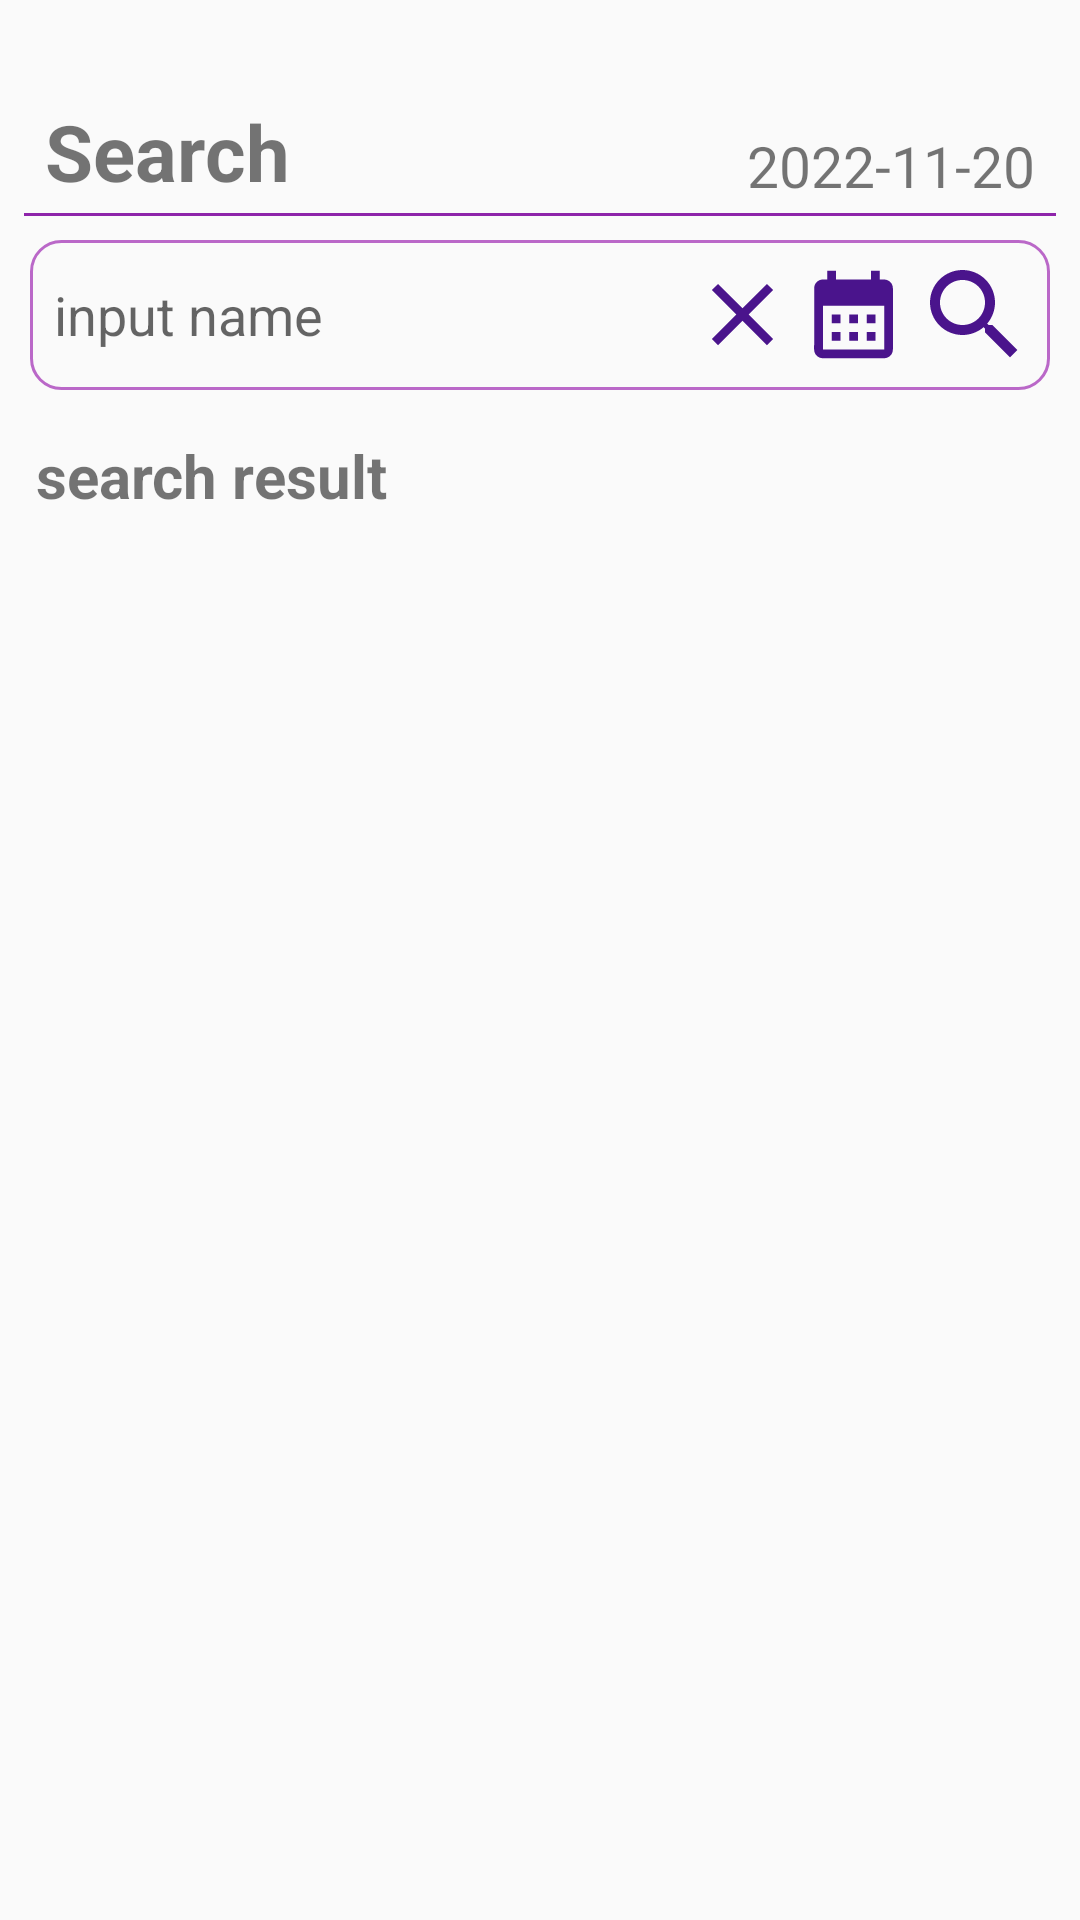

Android layout source for this screen:
<!-- AndroidManifest.xml: application theme Theme.EventApp -->
<!-- res/layout/activity_search.xml -->
<?xml version="1.0" encoding="utf-8"?>
<LinearLayout xmlns:android="http://schemas.android.com/apk/res/android"
    xmlns:app="http://schemas.android.com/apk/res-auto"
    xmlns:tools="http://schemas.android.com/tools"
    android:layout_width="match_parent"
    android:layout_height="match_parent"
    tools:context=".SearchActivity"
    android:orientation="vertical">
    
    <RelativeLayout
        android:layout_width="wrap_content"
        android:layout_height="68dp"
        android:layout_marginHorizontal="15dp"
        android:layout_marginBottom="3dp">
        <TextView
            android:layout_width="wrap_content"
            android:layout_height="wrap_content"
            android:layout_alignParentBottom="true"
            android:text="Search"
            android:textSize="26sp"
            android:textStyle="bold"/>
        <TextView
            android:id="@+id/tv_date5"
            android:layout_width="wrap_content"
            android:layout_height="wrap_content"
            android:layout_alignParentEnd="true"
            android:layout_alignParentBottom="true"
            android:text="2022-11-20"
            android:textSize="19sp"/>
    </RelativeLayout>
    <View
        android:layout_width="match_parent"
        android:layout_height="1dp"
        android:layout_marginHorizontal="8dp"
        android:background="@color/purple_600"/>

    <RelativeLayout
        android:layout_width="match_parent"
        android:layout_height="50dp"
        android:layout_marginTop="8dp"
        android:layout_marginHorizontal="10dp"
        android:background="@drawable/et_border3"
        >
        <EditText
            android:id="@+id/et_name3"
            android:layout_width="wrap_content"
            android:layout_height="40dp"
            android:layout_centerVertical="true"
            android:background="@null"
            android:ems="8"
            android:hint="input name"
            android:inputType="text"/>

        <Button
            android:id="@+id/btn_clear2"
            android:layout_width="35dp"
            android:layout_height="35dp"
            android:layout_centerVertical="true"
            android:layout_marginEnd="2dp"
            android:layout_toStartOf="@+id/btn_calender4"
            android:background="@drawable/ic_baseline_clear_24"
            android:backgroundTint="@color/purple_900"
            android:contentDescription="@string/clear" />

        <Button
            android:id="@+id/btn_calender4"
            android:layout_width="35dp"
            android:layout_height="35dp"
            android:layout_centerVertical="true"
            android:layout_marginEnd="3dp"
            android:layout_toStartOf="@+id/btn_search2"
            android:background="@drawable/ic_baseline_calendar_month_24"
            android:backgroundTint="@color/purple_900"
            android:contentDescription="@string/calender" />

        <Button
            android:id="@+id/btn_search2"
            android:layout_width="40dp"
            android:layout_height="40dp"
            android:layout_alignParentEnd="true"
            android:layout_centerVertical="true"
            android:background="@drawable/ic_baseline_search_24"
            android:backgroundTint="@color/purple_900"
            android:contentDescription="@string/search" />
    </RelativeLayout>

    <TextView
        android:id="@+id/tv_result"
        android:layout_width="match_parent"
        android:layout_height="wrap_content"
        android:layout_marginHorizontal="12dp"
        android:layout_marginTop="15dp"
        android:layout_marginBottom="7dp"
        android:text="@string/search_result"
        android:textSize="20sp"
        android:textStyle="bold" />

    <ListView
        android:id="@+id/list_2"
        android:layout_width="match_parent"
        android:layout_height="wrap_content"
        android:layout_marginHorizontal="11dp"
        android:divider="#00000000"
        android:dividerHeight="8dp"/>
</LinearLayout>
<!-- resources referenced by this layout -->
<resources>
  <color name="purple_600">#8E24AA</color>
  <color name="purple_900">#4A148C</color>
  <!-- drawable et_border3 (drawable) -->
  <?xml version="1.0" encoding="utf-8"?>
  <shape
      xmlns:android="http://schemas.android.com/apk/res/android"
      android:shape="rectangle">
      <stroke
          android:width="1dp"
          android:color="@color/purple_300"/>
      
      <corners
          android:topLeftRadius="10dp"
          android:topRightRadius="10dp"
          android:bottomLeftRadius="10dp"
          android:bottomRightRadius="10dp"/>
      
      <padding
          android:top="5dp"
          android:bottom="5dp"
          android:left="8dp"
          android:right="5dp"/>
  
  </shape>
  <!-- drawable ic_baseline_calendar_month_24 (drawable) -->
  <vector android:height="24dp" android:tint="#007FA9"
      android:viewportHeight="24" android:viewportWidth="24"
      android:width="24dp" xmlns:android="http://schemas.android.com/apk/res/android">
      <path android:fillColor="@android:color/white" android:pathData="M19,4h-1V2h-2v2H8V2H6v2H5C3.89,4 3.01,4.9 3.01,6L3,20c0,1.1 0.89,2 2,2h14c1.1,0 2,-0.9 2,-2V6C21,4.9 20.1,4 19,4zM19,20H5V10h14V20zM9,14H7v-2h2V14zM13,14h-2v-2h2V14zM17,14h-2v-2h2V14zM9,18H7v-2h2V18zM13,18h-2v-2h2V18zM17,18h-2v-2h2V18z"/>
  </vector>
  <!-- drawable ic_baseline_clear_24 (drawable) -->
  <vector android:height="24dp" android:tint="#007FA9"
      android:viewportHeight="24" android:viewportWidth="24"
      android:width="24dp" xmlns:android="http://schemas.android.com/apk/res/android">
      <path android:fillColor="@android:color/white" android:pathData="M19,6.41L17.59,5 12,10.59 6.41,5 5,6.41 10.59,12 5,17.59 6.41,19 12,13.41 17.59,19 19,17.59 13.41,12z"/>
  </vector>
  <!-- drawable ic_baseline_search_24 (drawable) -->
  <vector android:height="24dp" android:tint="#007FA9"
      android:viewportHeight="24" android:viewportWidth="24"
      android:width="24dp" xmlns:android="http://schemas.android.com/apk/res/android">
      <path android:fillColor="@android:color/white" android:pathData="M15.5,14h-0.79l-0.28,-0.27C15.41,12.59 16,11.11 16,9.5 16,5.91 13.09,3 9.5,3S3,5.91 3,9.5 5.91,16 9.5,16c1.61,0 3.09,-0.59 4.23,-1.57l0.27,0.28v0.79l5,4.99L20.49,19l-4.99,-5zM9.5,14C7.01,14 5,11.99 5,9.5S7.01,5 9.5,5 14,7.01 14,9.5 11.99,14 9.5,14z"/>
  </vector>
  <string name="calender">Calender</string>
  <string name="clear">clear</string>
  <string name="search">search</string>
  <string name="search_result">search result</string>
  <style name="Theme.EventApp" parent="Theme.MaterialComponents.DayNight.DarkActionBar.Bridge">
          
          <item name="colorPrimary">@color/purple_500</item>
          <item name="colorPrimaryVariant">@color/purple_700</item>
          <item name="colorOnPrimary">@color/white</item>
          
          <item name="colorSecondary">@color/teal_200</item>
          <item name="colorSecondaryVariant">@color/teal_700</item>
          <item name="colorOnSecondary">@color/black</item>
          
          <item name="android:statusBarColor">?attr/colorPrimaryVariant</item>
          
      </style>
  <color name="purple_300">#BA68C8</color>
  <color name="purple_500">#FF6200EE</color>
  <color name="purple_700">#FF3700B3</color>
  <color name="white">#FFFFFFFF</color>
  <color name="teal_200">#FF03DAC5</color>
  <color name="teal_700">#FF018786</color>
  <color name="black">#FF000000</color>
</resources>
